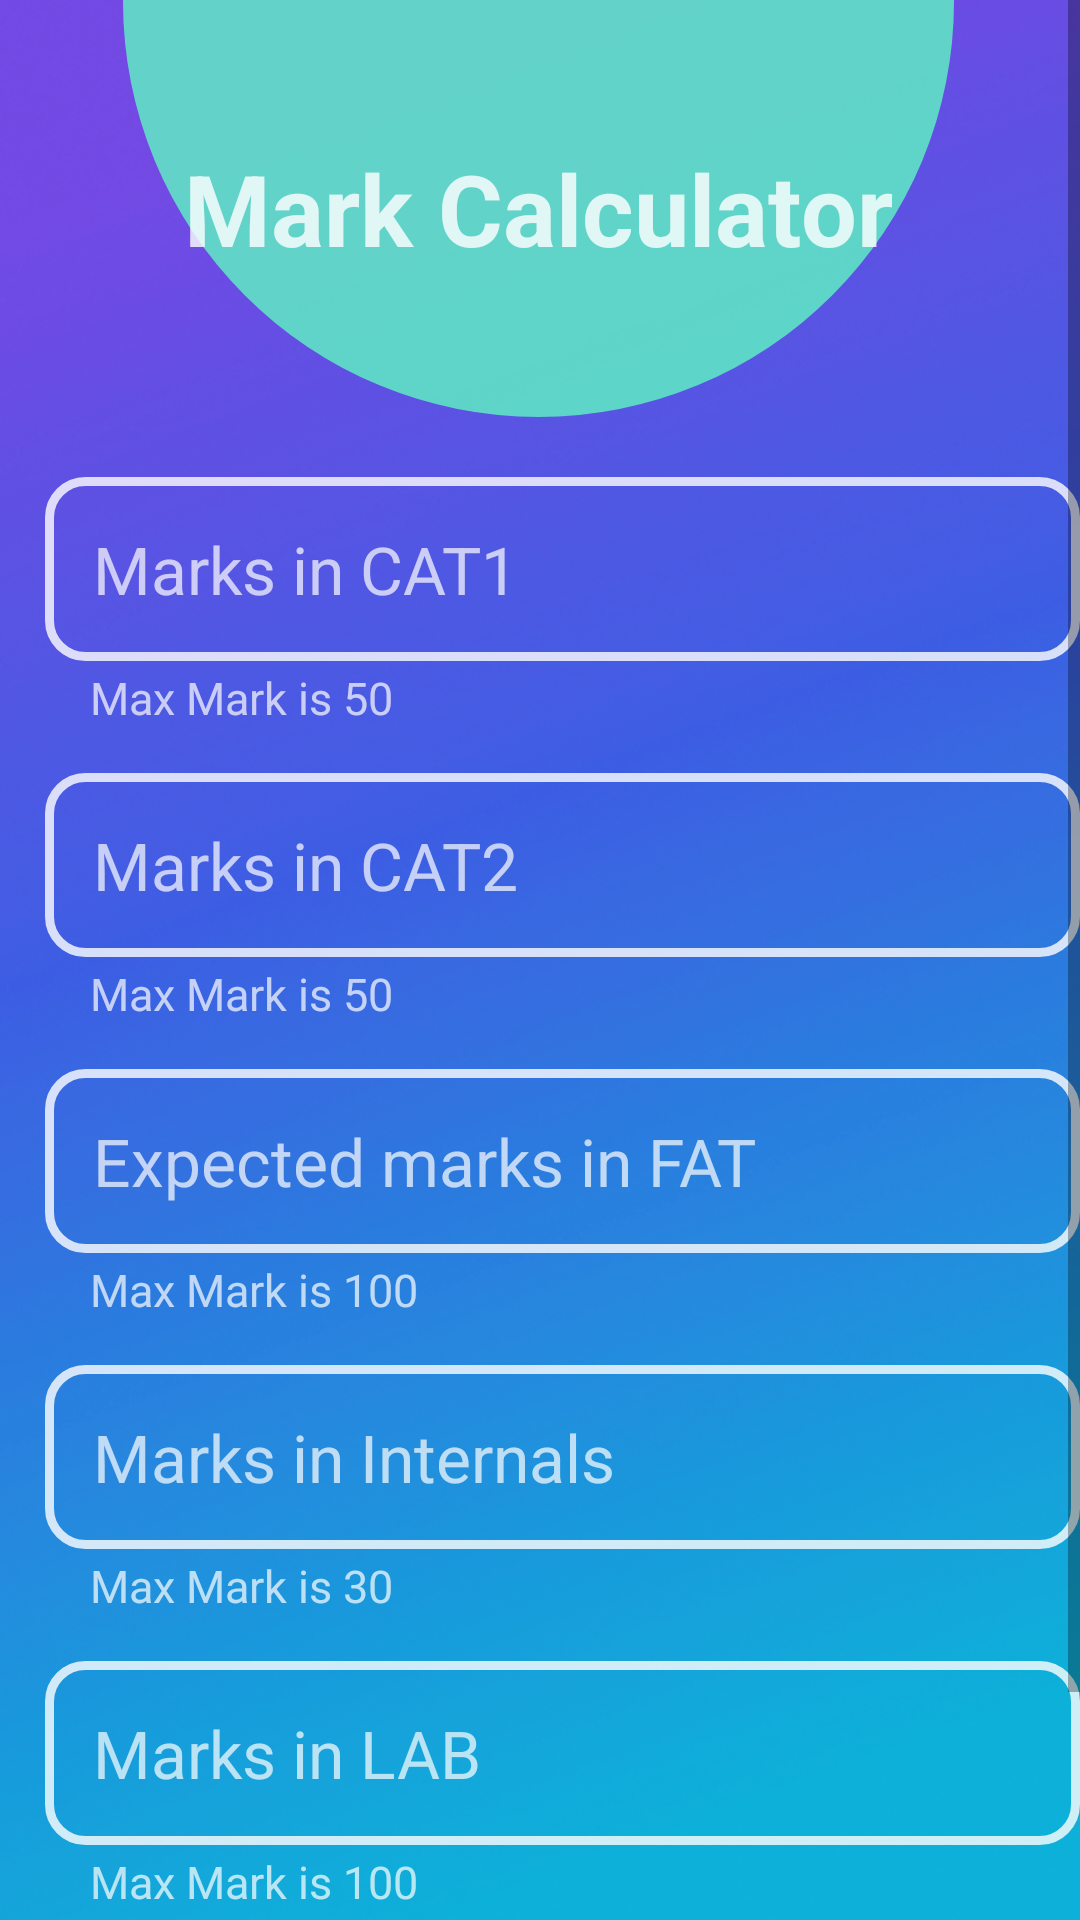

Android layout source for this screen:
<!-- AndroidManifest.xml: application theme Base.Theme.StudyMatePro -->
<!-- res/layout/activity_mark_calculator.xml -->
<?xml version="1.0" encoding="utf-8"?>
<ScrollView xmlns:android="http://schemas.android.com/apk/res/android"
    xmlns:tools="http://schemas.android.com/tools"
    android:layout_width="match_parent"
    android:layout_height="match_parent"
    tools:context=".MarkCalculatorActivity"
    android:background="@drawable/screen"
    tools:ignore="ScrollViewCount">
    <RelativeLayout
        android:layout_width="match_parent"
        android:layout_height="wrap_content">

        <TextView
            android:id="@+id/markTitle"
            android:layout_width="328dp"
            android:layout_height="139dp"
            android:layout_alignParentStart="true"
            android:layout_alignParentEnd="true"
            android:layout_marginStart="41dp"
            android:layout_marginEnd="42dp"
            android:layout_marginBottom="10dp"
            android:background="@drawable/semicircle"
            android:gravity="center"
            android:text="@string/mark_calculator"
            android:textColor="@color/white"
            android:textSize="33sp"
            android:textStyle="bold"
            tools:ignore="TextSizeCheck,TextContrastCheck" />

        <EditText
            android:id="@+id/cat1"
            android:layout_below="@+id/markTitle"
            android:layout_width="370dp"
            android:layout_height="wrap_content"
            android:background="@drawable/btn_rounded_corner1"
            android:layout_marginTop="10dp"
            android:layout_marginStart="15dp"
            android:hint="@string/marks_in_cat1"
            android:inputType="numberDecimal"
            android:padding="16dp"
            android:textColor="@color/white1"
            android:textColorHint="@color/gray"
            android:textSize="22sp"
            tools:ignore="TextContrastCheck"
            android:autofillHints="" />
        <TextView
            android:layout_width="match_parent"
            android:layout_height="wrap_content"
            android:id="@+id/hint1"
            android:layout_below="@+id/cat1"
            android:text="@string/max_mark_is_50"
            android:textColor="@color/gray"
            android:layout_marginStart="30dp"
            android:layout_marginTop="2dp"
            android:textSize="15sp"/>
        <EditText
            android:id="@+id/cat2"
            android:layout_below="@+id/hint1"
            android:layout_width="370dp"
            android:layout_height="wrap_content"
            android:background="@drawable/btn_rounded_corner1"
            android:layout_marginTop="15dp"
            android:layout_marginStart="15dp"
            android:hint="@string/marks_in_cat2"
            android:inputType="numberDecimal"
            android:padding="16dp"
            android:textColor="@color/white1"
            android:textColorHint="@color/gray"
            android:textSize="22sp"
            tools:ignore="TextContrastCheck"
            android:autofillHints="" />

        <TextView
            android:layout_width="match_parent"
            android:layout_height="wrap_content"
            android:id="@+id/hint2"
            android:layout_marginTop="2dp"
            android:layout_below="@+id/cat2"
            android:text="@string/max_mark_is_50"
            android:textColor="@color/gray"
            android:layout_marginStart="30dp"
            android:textSize="15sp"/>
        <EditText
            android:id="@+id/fat"
            android:layout_below="@+id/hint2"
            android:layout_width="370dp"
            android:layout_height="wrap_content"
            android:background="@drawable/btn_rounded_corner1"
            android:layout_marginTop="15dp"
            android:layout_marginStart="15dp"
            android:hint="@string/expected_marks_in_fat"
            android:inputType="numberDecimal"
            android:padding="16dp"
            android:textColor="@color/white1"
            android:textColorHint="@color/gray"
            android:textSize="22sp"
            tools:ignore="TextContrastCheck"
            android:autofillHints="" />

        <TextView
            android:layout_width="match_parent"
            android:layout_height="wrap_content"
            android:id="@+id/hint3"
            android:layout_marginTop="2dp"
            android:layout_below="@+id/fat"
            android:text="@string/max_mark_is_100"
            android:textColor="@color/gray"
            android:layout_marginStart="30dp"
            android:textSize="15sp"/>

        <EditText
            android:id="@+id/internal"
            android:layout_below="@+id/hint3"
            android:layout_width="370dp"
            android:layout_height="wrap_content"
            android:background="@drawable/btn_rounded_corner1"
            android:layout_marginTop="15dp"
            android:layout_marginStart="15dp"
            android:hint="Marks in Internals"
            android:inputType="numberDecimal"
            android:padding="16dp"
            android:textColor="@color/white1"
            android:textColorHint="@color/gray"
            android:textSize="22sp"
            tools:ignore="TextContrastCheck"
            android:autofillHints="" />
        <TextView
            android:layout_width="match_parent"
            android:layout_height="wrap_content"
            android:id="@+id/hint4"
            android:layout_marginTop="2dp"
            android:layout_below="@+id/internal"
            android:text="@string/max_mark_is_30"
            android:textColor="@color/gray"
            android:layout_marginStart="30dp"
            android:textSize="15sp"/>



        <EditText
            android:id="@+id/lab"
            android:layout_below="@+id/hint4"
            android:layout_width="370dp"
            android:layout_height="wrap_content"
            android:background="@drawable/btn_rounded_corner1"
            android:layout_marginTop="15dp"
            android:layout_marginStart="15dp"
            android:hint="Marks in LAB"
            android:inputType="numberDecimal"
            android:padding="16dp"
            android:textColor="@color/white1"
            android:textColorHint="@color/gray"
            android:textSize="22sp"
            tools:ignore="TextContrastCheck"
            android:autofillHints="" />
        <TextView
            android:layout_width="match_parent"
            android:layout_height="wrap_content"
            android:id="@+id/hint5"
            android:layout_marginTop="2dp"
            android:layout_below="@+id/lab"
            android:text="Max Mark is 100"
            android:textColor="@color/gray"
            android:layout_marginStart="30dp"
            android:textSize="15sp"/>

        <TextView
            android:id="@+id/markOutput"
            android:layout_width="wrap_content"
            android:layout_height="65dp"
            android:layout_below="@id/hint5"
            android:layout_alignParentStart="true"
            android:layout_alignParentEnd="true"
            android:layout_marginStart="72dp"
            android:layout_marginLeft="50dp"
            android:layout_marginTop="28dp"
            android:layout_marginEnd="74dp"
            android:background="@drawable/rounded_rectangle"
            android:gravity="center"
            android:text=""
            android:visibility="gone"
            android:textColor="@color/white"
            android:textSize="25sp"
            android:textStyle="bold" />

        <Button
            android:id="@+id/calculator"
            android:layout_width="wrap_content"
            android:layout_height="64dp"
            android:layout_below="@id/markOutput"
            android:layout_alignParentStart="true"
            android:layout_alignParentEnd="true"
            android:layout_marginStart="97dp"
            android:layout_marginTop="25dp"
            android:layout_marginEnd="96dp"
            android:background="@drawable/btn_rounded_corner"
            android:text="@string/calculate"
            android:textColor="@color/white1"
            android:textSize="22sp" />


    </RelativeLayout>

</ScrollView>
<!-- resources referenced by this layout -->
<resources>
  <color name="gray">#B4FFFFFF</color>
  <color name="white">#CDFFFFFF</color>
  <color name="white1">#FFFFFF</color>
  <!-- drawable btn_rounded_corner (drawable) -->
  <?xml version="1.0" encoding="utf-8"?>
  
  <shape xmlns:android="http://schemas.android.com/apk/res/android"
      android:shape="rectangle">
      <corners android:radius="25dp" />
      <solid android:color="@color/my_primary"/>
      <stroke android:width="2dp" android:color="#80000000"/>
  
  </shape>
  <!-- drawable btn_rounded_corner1 (drawable) -->
  <?xml version="1.0" encoding="utf-8"?>
  
  <shape xmlns:android="http://schemas.android.com/apk/res/android"
      android:shape="rectangle">
      <corners android:radius="12dp"/>
      <stroke android:width="3dp" android:color="#CCFFFFFF" />
  </shape>
  <!-- drawable rounded_rectangle (drawable) -->
  <?xml version="1.0" encoding="utf-8"?>
  
  <shape xmlns:android="http://schemas.android.com/apk/res/android"
      android:shape="rectangle">
      <corners android:radius="20dp" />
      <solid android:color="#BA60F6B0"/>
      <stroke android:color="#80000000" android:width="2dp"/>
  
  </shape>
  <!-- drawable screen: png bitmap (drawable, 477606 bytes) -->
  <!-- drawable semicircle (drawable) -->
  <?xml version="1.0" encoding="utf-8"?>
  
  <shape
      xmlns:android="http://schemas.android.com/apk/res/android"
      android:shape="rectangle">
      <solid android:color="#CC60F6C3"/>
      <size
          android:width="7dp"
          android:height="5dp"
          />
      <corners
          android:bottomLeftRadius="550dp"
          android:bottomRightRadius="550dp"/>
  
  </shape>
  <string name="calculate">Calculate</string>
  <string name="expected_marks_in_fat">Expected marks in FAT</string>
  <string name="mark_calculator">Mark Calculator</string>
  <string name="marks_in_cat1">Marks in CAT1</string>
  <string name="marks_in_cat2">Marks in CAT2</string>
  <string name="max_mark_is_100">Max Mark is 100</string>
  <string name="max_mark_is_30">Max Mark is 30</string>
  <string name="max_mark_is_50">Max Mark is 50</string>
  <style name="Base.Theme.StudyMatePro" parent="Theme.MaterialComponents.Light.DarkActionBar">
          
          
          <item name="colorPrimary">@color/my_primary</item>
          <item name="colorPrimaryVariant">@color/my_primary</item>
          <item name="colorOnPrimary">@color/white</item>
  
          
          <item name="android:statusBarColor">@color/black</item>
          
          <item name="android:navigationBarColor">@color/black</item>
  
      </style>
  <color name="my_primary">#474AFD</color>
  <color name="black">#FF000000</color>
</resources>
